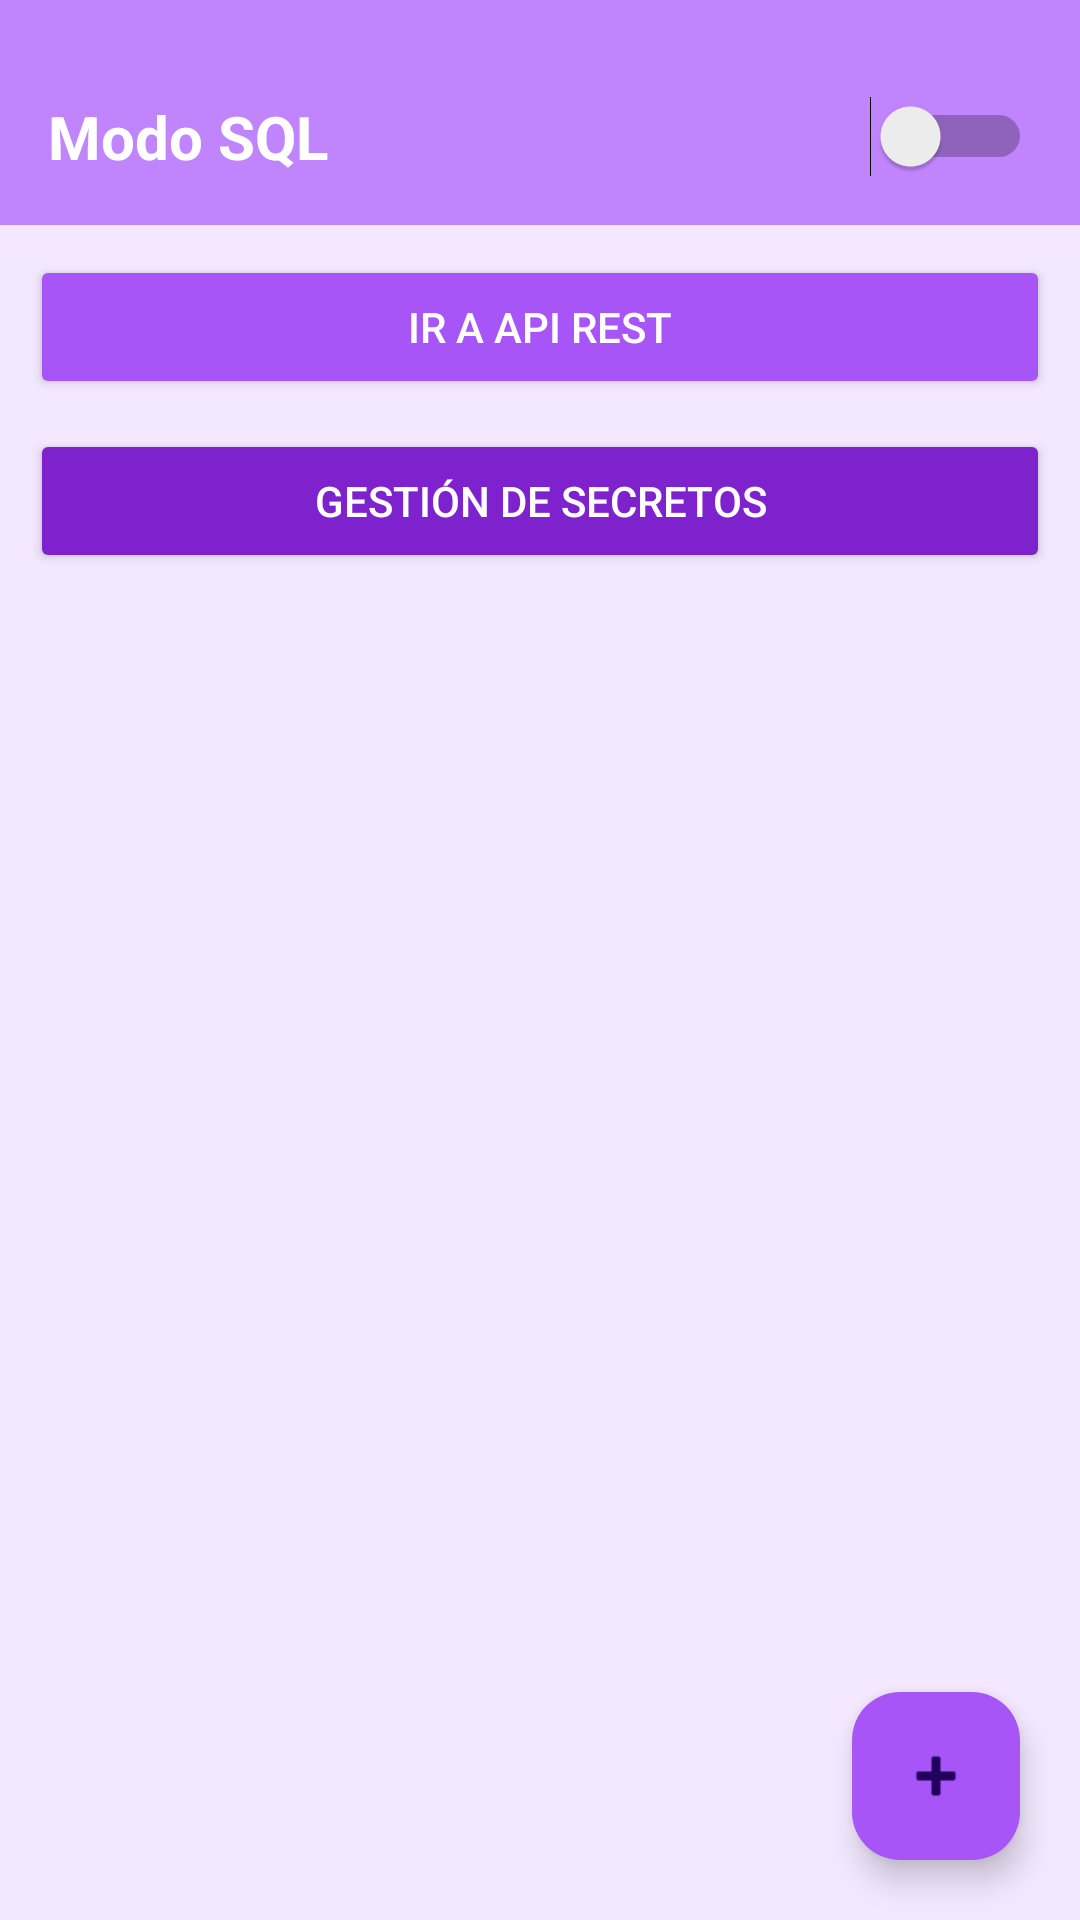

Reconstruct the res/layout file that produces this screen, plus the resources it refers to.
<!-- AndroidManifest.xml: application theme Theme.GatitosApp -->
<!-- res/layout/activity_main.xml -->
<?xml version="1.0" encoding="utf-8"?>
<LinearLayout
    xmlns:android="http://schemas.android.com/apk/res/android"
    xmlns:app="http://schemas.android.com/apk/res-auto"
    xmlns:tools="http://schemas.android.com/tools"
    android:layout_width="match_parent"
    android:layout_height="match_parent"
    android:orientation="vertical"
    android:background="#F3E8FF"
    tools:context=".MainActivity">

    <LinearLayout
        android:layout_width="match_parent"
        android:layout_height="wrap_content"
        android:paddingTop="32dp"
        android:paddingStart="16dp"
        android:paddingEnd="16dp"
        android:paddingBottom="16dp"
        android:orientation="horizontal"
        android:gravity="center_vertical"
        android:background="#C084FC">

        <TextView
            android:id="@+id/txtModo"
            android:layout_width="0dp"
            android:layout_height="wrap_content"
            android:layout_weight="1"
            android:text="Modo SQL"
            android:textSize="20sp"
            android:textStyle="bold"
            android:textColor="@android:color/white"/>

        <Switch
            android:id="@+id/switchDb"
            android:layout_width="wrap_content"
            android:layout_height="wrap_content"/>
    </LinearLayout>

    <Button
        android:id="@+id/btnApi"
        android:layout_width="match_parent"
        android:layout_height="wrap_content"
        android:text="Ir a API REST"
        android:layout_margin="10dp"
        android:backgroundTint="#A855F7"
        android:textColor="@android:color/white"/>

    <Button
        android:id="@+id/btnSecretos"
        android:layout_width="match_parent"
        android:layout_height="wrap_content"
        android:text="Gestión de Secretos"
        android:layout_marginStart="10dp"
        android:layout_marginEnd="10dp"
        android:layout_marginBottom="10dp"
        android:backgroundTint="#7E22CE"
        android:textColor="@android:color/white"/>

    <androidx.recyclerview.widget.RecyclerView
        android:id="@+id/recyclerGatitos"
        android:layout_width="match_parent"
        android:layout_height="0dp"
        android:layout_weight="1"
        android:padding="10dp"/>

    <com.google.android.material.floatingactionbutton.FloatingActionButton
        android:id="@+id/btnAgregar"
        android:layout_width="wrap_content"
        android:layout_height="wrap_content"
        android:layout_gravity="end"
        android:layout_margin="20dp"
        android:src="@android:drawable/ic_input_add"
        app:backgroundTint="#A855F7"/>

</LinearLayout>
<!-- resources referenced by this layout -->
<resources>
  <style name="Theme.GatitosApp" parent="Base.Theme.GatitosApp" />
  <style name="Base.Theme.GatitosApp" parent="Theme.Material3.DayNight.NoActionBar">
          
          
      </style>
</resources>
